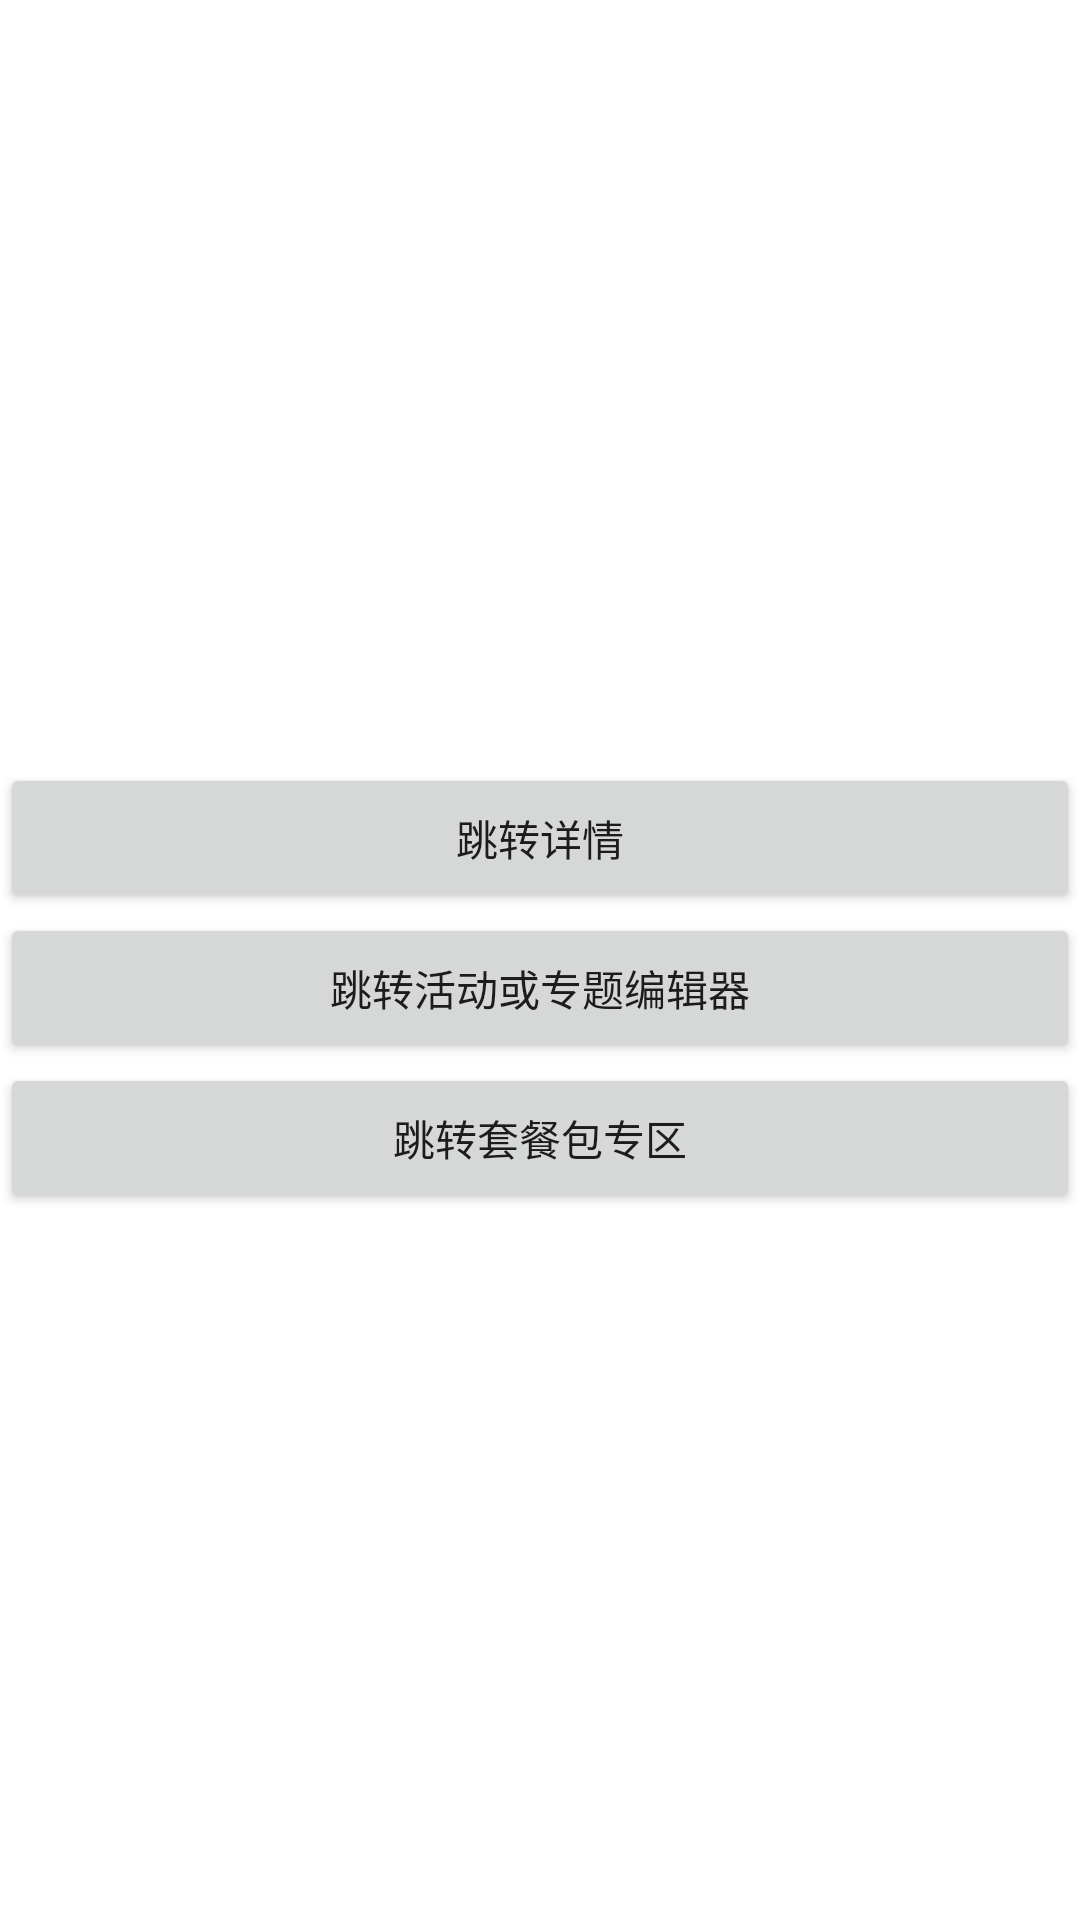

Layout XML and referenced resources for this Android screen:
<!-- AndroidManifest.xml: activity theme MyTransparent -->
<!-- res/layout/activity_main.xml -->
<?xml version="1.0" encoding="utf-8"?>
<LinearLayout xmlns:android="http://schemas.android.com/apk/res/android"
    xmlns:app="http://schemas.android.com/apk/res-auto"
    xmlns:tools="http://schemas.android.com/tools"
    android:layout_width="match_parent"
    android:layout_height="match_parent"
    android:gravity="center"
    android:orientation="vertical"
    tools:context="com.demo.amt.demoapp.MainActivity">
<TextView
    android:id="@+id/text1"
    android:layout_width="match_parent"
    android:layout_height="wrap_content" />

   <Button
       android:textAllCaps="false"
       android:id="@+id/detail"
       android:text="跳转详情"
       android:layout_width="match_parent"
       android:layout_height="50dp" />

    <Button
        android:id="@+id/toptic"
        android:text="跳转活动或专题编辑器"
        android:layout_width="match_parent"
        android:layout_height="50dp" />
    <Button
        android:id="@+id/gamepackage"
        android:text="跳转套餐包专区"
        android:layout_width="match_parent"
        android:layout_height="50dp" />
</LinearLayout>
<!-- resources referenced by this layout -->
<resources>
  <style name="MyTransparent" parent="Theme.AppCompat.Light.NoActionBar">
          <item name="android:windowBackground">@color/colorTransparent_15</item> 
          <item name="android:windowNoTitle">true</item>
          <item name="android:windowIsTranslucent">true</item>
          <item name="android:backgroundDimEnabled">true</item>
          <item name="android:windowAnimationStyle">@android:style/Animation.Translucent</item> 
      </style>
  <color name="colorTransparent_15">#0000</color>
</resources>
